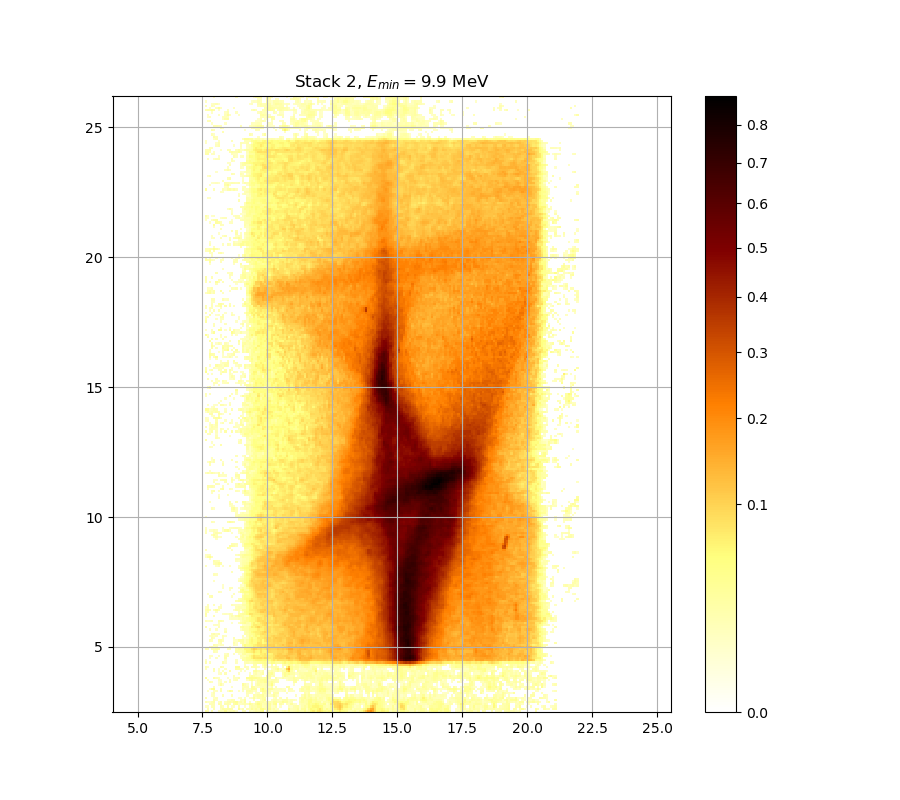

The table this chart was drawn from, first rows:
2.650940989513625445e-02, 1.901904369638092451e-02, 0.000000000000000000e+00, 1.853315593430343577e-02, 0.000000000000000000e+00, 0.000000000000000000e+00, 1.392485623579293313e-02, 1.877608046062303332e-02, 1.737979102277927707e-02, 3.803324636554642618e-02, 1.725843461871306994e-02, 2.066006307400737596e-02, 1.810813095854309912e-02, 2.266818223030636625e-02, 1.017546672375652800e-02, 0.000000000000000000e+00, 0.000000000000000000e+00, 1.471214877695219830e-02, 1.677310465509015275e-02, 0.000000000000000000e+00, 1.574228464265333555e-02, 1.174671446774594452e-02, 1.671244915337051495e-02, 2.565493834291621145e-02
0.000000000000000000e+00, 1.956585285093197929e-02, 0.000000000000000000e+00, 0.000000000000000000e+00, 1.865461336292215111e-02, 0.000000000000000000e+00, 0.000000000000000000e+00, 1.525742991548215827e-02, 2.730329505825192238e-02, 2.553291160099551566e-02, 2.626522430673528669e-02, 2.632626688384070296e-02, 2.163336094952250654e-02, 0.000000000000000000e+00, 0.000000000000000000e+00, 3.680282475499461331e-02, 1.065876327741771545e-02, 2.193764589325775116e-02, 0.000000000000000000e+00, 1.926204570776045982e-02, 1.871534570262001901e-02, 3.754094682391826560e-02, 2.303358448353382687e-02, 3.440662076095171718e-02
1.283541005062872192e-02, 1.416705794360263032e-02, 0.000000000000000000e+00, 1.695508547480493317e-02, 1.810813095854309912e-02, 0.000000000000000000e+00, 0.000000000000000000e+00, 2.084250849851015247e-02, 1.392485623579293313e-02, 0.000000000000000000e+00, 2.145081960403134175e-02, 0.000000000000000000e+00, 1.053792549104876075e-02, 1.289591508981045159e-02, 0.000000000000000000e+00, 1.980894234913200408e-02, 0.000000000000000000e+00, 0.000000000000000000e+00, 1.035668587950274930e-02, 0.000000000000000000e+00, 1.804742274493768145e-02, 2.669257584759322788e-02, 2.163336094952250654e-02, 2.260729055854571873e-02
0.000000000000000000e+00, 0.000000000000000000e+00, 1.477272615830577118e-02, 1.926204570776045982e-02, 1.932280227704646219e-02, 0.000000000000000000e+00, 2.382559732386062973e-02, 1.895829925481108680e-02, 0.000000000000000000e+00, 2.114663330735006702e-02, 2.321631922775705542e-02, 1.737979102277927707e-02, 0.000000000000000000e+00, 2.528888850326808935e-02, 3.477500094223838489e-02, 1.156533774364280204e-02, 1.325899403465845977e-02, 1.786531254141673214e-02, 2.218111835306406376e-02, 1.428817283308105035e-02, 3.772553866235617975e-02, 2.699790348935744710e-02, 1.653049694816396964e-02, 3.134051466977681027e-02
2.047763971121304566e-02, 1.126308907545549992e-02, 1.041709680905017477e-02, 1.774391775976958546e-02, 2.547190202981773621e-02, 0.000000000000000000e+00, 1.271440692125094113e-02, 2.230286944040786590e-02, 0.000000000000000000e+00, 1.313795843458796103e-02, 2.193764589325775116e-02, 2.413033022515918835e-02, 1.907979056142720953e-02, 3.170809801855733329e-02, 3.846415209897438570e-02, 1.392485623579293313e-02, 2.327723579634714129e-02, 1.204905497248534574e-02, 3.189192524161817838e-02, 0.000000000000000000e+00, 1.253291958371229725e-02, 0.000000000000000000e+00, 0.000000000000000000e+00, 1.986972081334056894e-02
0.000000000000000000e+00, 0.000000000000000000e+00, 0.000000000000000000e+00, 0.000000000000000000e+00, 2.175506751670964328e-02, 1.241193958397150687e-02, 0.000000000000000000e+00, 0.000000000000000000e+00, 0.000000000000000000e+00, 0.000000000000000000e+00, 1.108176735067057522e-02, 1.350109313255799109e-02, 2.163336094952250654e-02, 1.980894234913200408e-02, 0.000000000000000000e+00, 0.000000000000000000e+00, 1.380376940057292251e-02, 1.295642244673622656e-02, 2.901467510714803716e-02, 0.000000000000000000e+00, 0.000000000000000000e+00, 0.000000000000000000e+00, 1.556044639406313490e-02, 0.000000000000000000e+00
2.212024652528610941e-02, 0.000000000000000000e+00, 0.000000000000000000e+00, 0.000000000000000000e+00, 1.289591508981045159e-02, 1.653049694816396964e-02, 0.000000000000000000e+00, 0.000000000000000000e+00, 0.000000000000000000e+00, 0.000000000000000000e+00, 0.000000000000000000e+00, 0.000000000000000000e+00, 0.000000000000000000e+00, 0.000000000000000000e+00, 0.000000000000000000e+00, 1.041709680905017477e-02, 1.186764376961967071e-02, 0.000000000000000000e+00, 1.253291958371229725e-02, 0.000000000000000000e+00, 1.017546672375652800e-02, 1.350109313255799109e-02, 3.183064686470566534e-02, 1.217000728687550604e-02
0.000000000000000000e+00, 0.000000000000000000e+00, 0.000000000000000000e+00, 1.259341305010495959e-02, 1.525742991548215827e-02, 0.000000000000000000e+00, 0.000000000000000000e+00, 0.000000000000000000e+00, 1.810813095854309912e-02, 0.000000000000000000e+00, 0.000000000000000000e+00, 0.000000000000000000e+00, 1.604539575018940761e-02, 0.000000000000000000e+00, 0.000000000000000000e+00, 0.000000000000000000e+00, 0.000000000000000000e+00, 0.000000000000000000e+00, 0.000000000000000000e+00, 1.404595241398709504e-02, 0.000000000000000000e+00, 0.000000000000000000e+00, 2.364278764460495119e-02, 1.865461336292215111e-02
0.000000000000000000e+00, 0.000000000000000000e+00, 0.000000000000000000e+00, 1.023587083793165223e-02, 1.950508656088508624e-02, 0.000000000000000000e+00, 0.000000000000000000e+00, 0.000000000000000000e+00, 0.000000000000000000e+00, 0.000000000000000000e+00, 0.000000000000000000e+00, 0.000000000000000000e+00, 0.000000000000000000e+00, 0.000000000000000000e+00, 0.000000000000000000e+00, 0.000000000000000000e+00, 0.000000000000000000e+00, 0.000000000000000000e+00, 0.000000000000000000e+00, 1.762253258498915065e-02, 1.610602508510190767e-02, 1.368269189987504630e-02, 0.000000000000000000e+00, 1.114220563841929884e-02
0.000000000000000000e+00, 1.204905497248534574e-02, 0.000000000000000000e+00, 0.000000000000000000e+00, 1.319847507309982598e-02, 1.223048690101264518e-02, 0.000000000000000000e+00, 2.108580343065794699e-02, 0.000000000000000000e+00, 0.000000000000000000e+00, 1.192811186950088614e-02, 3.483640702697351349e-02, 2.352092703378490940e-02, 0.000000000000000000e+00, 0.000000000000000000e+00, 1.283541005062872192e-02, 0.000000000000000000e+00, 1.325899403465845977e-02, 0.000000000000000000e+00, 2.327723579634714129e-02, 2.681469924110661818e-02, 2.175506751670964328e-02, 1.162579435594018884e-02, 1.586352197644910061e-02
0.000000000000000000e+00, 0.000000000000000000e+00, 1.011506487921855560e-02, 3.575782103843119092e-02, 4.185454381784724925e-02, 0.000000000000000000e+00, 0.000000000000000000e+00, 2.041683682142049483e-02, 0.000000000000000000e+00, 0.000000000000000000e+00, 0.000000000000000000e+00, 0.000000000000000000e+00, 0.000000000000000000e+00, 0.000000000000000000e+00, 0.000000000000000000e+00, 0.000000000000000000e+00, 0.000000000000000000e+00, 2.053844504922303082e-02, 1.011506487921855560e-02, 1.446986273549872443e-02, 1.307744411806381624e-02, 3.170809801855733329e-02, 3.317938188748430217e-02, 2.748656073699803915e-02
0.000000000000000000e+00, 0.000000000000000000e+00, 0.000000000000000000e+00, 0.000000000000000000e+00, 1.483330589016006174e-02, 0.000000000000000000e+00, 0.000000000000000000e+00, 0.000000000000000000e+00, 0.000000000000000000e+00, 0.000000000000000000e+00, 0.000000000000000000e+00, 0.000000000000000000e+00, 1.059834324564952468e-02, 0.000000000000000000e+00, 0.000000000000000000e+00, 0.000000000000000000e+00, 0.000000000000000000e+00, 1.707641796050159144e-02, 1.792601353741216791e-02, 1.689442281476483121e-02, 0.000000000000000000e+00, 3.281141791923267853e-02, 2.620418427460989574e-02, 1.422761421783143299e-02
0.000000000000000000e+00, 0.000000000000000000e+00, 0.000000000000000000e+00, 0.000000000000000000e+00, 0.000000000000000000e+00, 0.000000000000000000e+00, 1.047751001254067921e-02, 2.779205485117319102e-02, 1.029627722282200342e-02, 0.000000000000000000e+00, 0.000000000000000000e+00, 0.000000000000000000e+00, 0.000000000000000000e+00, 0.000000000000000000e+00, 0.000000000000000000e+00, 0.000000000000000000e+00, 0.000000000000000000e+00, 3.232094777793522583e-02, 2.047763971121304566e-02, 1.102133134867269021e-02, 0.000000000000000000e+00, 1.780461394921515478e-02, 0.000000000000000000e+00, 1.574228464265333555e-02
0.000000000000000000e+00, 0.000000000000000000e+00, 2.120746564355591168e-02, 1.501505919924445848e-02, 0.000000000000000000e+00, 0.000000000000000000e+00, 1.047751001254067921e-02, 1.271440692125094113e-02, 0.000000000000000000e+00, 1.356162372524345738e-02, 0.000000000000000000e+00, 1.677310465509015275e-02, 0.000000000000000000e+00, 0.000000000000000000e+00, 0.000000000000000000e+00, 0.000000000000000000e+00, 0.000000000000000000e+00, 0.000000000000000000e+00, 0.000000000000000000e+00, 0.000000000000000000e+00, 0.000000000000000000e+00, 1.356162372524345738e-02, 0.000000000000000000e+00, 1.053792549104876075e-02
0.000000000000000000e+00, 1.035668587950274930e-02, 0.000000000000000000e+00, 0.000000000000000000e+00, 0.000000000000000000e+00, 0.000000000000000000e+00, 1.622729087670090470e-02, 1.023587083793165223e-02, 0.000000000000000000e+00, 0.000000000000000000e+00, 0.000000000000000000e+00, 1.380376940057292251e-02, 0.000000000000000000e+00, 1.138398166834798941e-02, 1.495447240957821500e-02, 0.000000000000000000e+00, 0.000000000000000000e+00, 0.000000000000000000e+00, 0.000000000000000000e+00, 1.150488342565746808e-02, 2.724221162425684989e-02, 3.889519224494900757e-02, 2.327723579634714129e-02, 1.628792733547893695e-02
3.489781579659382432e-02, 0.000000000000000000e+00, 0.000000000000000000e+00, 0.000000000000000000e+00, 2.669257584759322788e-02, 1.477272615830577118e-02, 1.307744411806381624e-02, 0.000000000000000000e+00, 0.000000000000000000e+00, 0.000000000000000000e+00, 1.174671446774594452e-02, 0.000000000000000000e+00, 0.000000000000000000e+00, 1.307744411806381624e-02, 1.446986273549872443e-02, 2.078169090399583502e-02, 0.000000000000000000e+00, 0.000000000000000000e+00, 0.000000000000000000e+00, 3.889519224494900757e-02, 3.920316054378401860e-02, 4.234839270082550039e-02, 3.988093340650363666e-02, 4.179282530464987350e-02
0.000000000000000000e+00, 0.000000000000000000e+00, 0.000000000000000000e+00, 0.000000000000000000e+00, 0.000000000000000000e+00, 0.000000000000000000e+00, 0.000000000000000000e+00, 0.000000000000000000e+00, 0.000000000000000000e+00, 0.000000000000000000e+00, 0.000000000000000000e+00, 0.000000000000000000e+00, 0.000000000000000000e+00, 1.489388797356676342e-02, 0.000000000000000000e+00, 0.000000000000000000e+00, 0.000000000000000000e+00, 0.000000000000000000e+00, 0.000000000000000000e+00, 0.000000000000000000e+00, 1.993050171547389171e-02, 3.201448990809908912e-02, 2.339907642041361840e-02, 1.592414419690941357e-02
0.000000000000000000e+00, 0.000000000000000000e+00, 0.000000000000000000e+00, 0.000000000000000000e+00, 0.000000000000000000e+00, 0.000000000000000000e+00, 1.174671446774594452e-02, 1.465157374504738597e-02, 0.000000000000000000e+00, 1.980894234913200408e-02, 0.000000000000000000e+00, 0.000000000000000000e+00, 0.000000000000000000e+00, 0.000000000000000000e+00, 0.000000000000000000e+00, 1.356162372524345738e-02, 0.000000000000000000e+00, 0.000000000000000000e+00, 0.000000000000000000e+00, 0.000000000000000000e+00, 1.283541005062872192e-02, 0.000000000000000000e+00, 1.822955461062552435e-02, 2.388653889115503054e-02
0.000000000000000000e+00, 0.000000000000000000e+00, 0.000000000000000000e+00, 0.000000000000000000e+00, 1.786531254141673214e-02, 0.000000000000000000e+00, 1.138398166834798941e-02, 0.000000000000000000e+00, 1.325899403465845977e-02, 0.000000000000000000e+00, 0.000000000000000000e+00, 2.126830044030166011e-02, 0.000000000000000000e+00, 0.000000000000000000e+00, 0.000000000000000000e+00, 0.000000000000000000e+00, 1.265390882892977742e-02, 0.000000000000000000e+00, 1.011506487921855560e-02, 0.000000000000000000e+00, 0.000000000000000000e+00, 0.000000000000000000e+00, 3.085055068284309893e-02, 3.489781579659382432e-02
1.344056486821498114e-02, 0.000000000000000000e+00, 0.000000000000000000e+00, 0.000000000000000000e+00, 2.053844504922303082e-02, 0.000000000000000000e+00, 1.065876327741771545e-02, 0.000000000000000000e+00, 0.000000000000000000e+00, 1.277490732812976149e-02, 0.000000000000000000e+00, 0.000000000000000000e+00, 0.000000000000000000e+00, 0.000000000000000000e+00, 2.266818223030636625e-02, 2.327723579634714129e-02, 1.562105677804313114e-02, 1.090046619764344082e-02, 0.000000000000000000e+00, 1.556044639406313490e-02, 0.000000000000000000e+00, 0.000000000000000000e+00, 0.000000000000000000e+00, 1.489388797356676342e-02
1.792601353741216791e-02, 1.168625326361893285e-02, 0.000000000000000000e+00, 0.000000000000000000e+00, 0.000000000000000000e+00, 0.000000000000000000e+00, 0.000000000000000000e+00, 2.419128432994812478e-02, 1.646985097626742917e-02, 0.000000000000000000e+00, 0.000000000000000000e+00, 0.000000000000000000e+00, 0.000000000000000000e+00, 0.000000000000000000e+00, 3.342474434857110877e-02, 3.477500094223838489e-02, 0.000000000000000000e+00, 0.000000000000000000e+00, 1.986972081334056894e-02, 1.537862942284620726e-02, 0.000000000000000000e+00, 1.999128505656231486e-02, 2.333815486022663283e-02, 2.315540515343754435e-02
0.000000000000000000e+00, 0.000000000000000000e+00, 0.000000000000000000e+00, 0.000000000000000000e+00, 0.000000000000000000e+00, 0.000000000000000000e+00, 0.000000000000000000e+00, 0.000000000000000000e+00, 0.000000000000000000e+00, 0.000000000000000000e+00, 0.000000000000000000e+00, 0.000000000000000000e+00, 0.000000000000000000e+00, 0.000000000000000000e+00, 0.000000000000000000e+00, 0.000000000000000000e+00, 0.000000000000000000e+00, 0.000000000000000000e+00, 1.186764376961967071e-02, 0.000000000000000000e+00, 0.000000000000000000e+00, 0.000000000000000000e+00, 2.339907642041361840e-02, 2.260729055854571873e-02
2.212024652528610941e-02, 0.000000000000000000e+00, 1.556044639406313490e-02, 0.000000000000000000e+00, 0.000000000000000000e+00, 0.000000000000000000e+00, 0.000000000000000000e+00, 0.000000000000000000e+00, 2.066006307400737596e-02, 1.120264621299064262e-02, 0.000000000000000000e+00, 0.000000000000000000e+00, 0.000000000000000000e+00, 0.000000000000000000e+00, 1.410650400933925047e-02, 0.000000000000000000e+00, 0.000000000000000000e+00, 0.000000000000000000e+00, 1.932280227704646219e-02, 2.212024652528610941e-02, 1.689442281476483121e-02, 1.986972081334056894e-02, 3.048318777184804568e-02, 3.324071851311036219e-02
1.156533774364280204e-02, 0.000000000000000000e+00, 0.000000000000000000e+00, 0.000000000000000000e+00, 0.000000000000000000e+00, 0.000000000000000000e+00, 0.000000000000000000e+00, 0.000000000000000000e+00, 0.000000000000000000e+00, 1.108176735067057522e-02, 0.000000000000000000e+00, 0.000000000000000000e+00, 0.000000000000000000e+00, 0.000000000000000000e+00, 1.217000728687550604e-02, 0.000000000000000000e+00, 0.000000000000000000e+00, 3.054440838216327531e-02, 2.785316138050356050e-02, 3.661835542586089343e-02, 3.920316054378401860e-02, 3.717183678572209826e-02, 5.487890615410086909e-02, 6.050076820623571244e-02
0.000000000000000000e+00, 0.000000000000000000e+00, 1.120264621299064262e-02, 0.000000000000000000e+00, 0.000000000000000000e+00, 1.374322948393721933e-02, 0.000000000000000000e+00, 0.000000000000000000e+00, 0.000000000000000000e+00, 2.297267788591136894e-02, 0.000000000000000000e+00, 0.000000000000000000e+00, 0.000000000000000000e+00, 0.000000000000000000e+00, 0.000000000000000000e+00, 0.000000000000000000e+00, 1.356162372524345738e-02, 2.498391652155591142e-02, 2.913699398592199674e-02, 4.055904092099470865e-02, 4.247188295117518969e-02, 6.307008926882126665e-02, 8.618273674288956521e-02, 7.885287990202236030e-02
0.000000000000000000e+00, 0.000000000000000000e+00, 1.331951532032459029e-02, 1.368269189987504630e-02, 0.000000000000000000e+00, 0.000000000000000000e+00, 1.380376940057292251e-02, 0.000000000000000000e+00, 0.000000000000000000e+00, 2.053844504922303082e-02, 1.640920738421758340e-02, 0.000000000000000000e+00, 0.000000000000000000e+00, 0.000000000000000000e+00, 0.000000000000000000e+00, 0.000000000000000000e+00, 1.993050171547389171e-02, 1.938356127497408571e-02, 1.556044639406313490e-02, 2.840323596812854151e-02, 4.475848596954428577e-02, 6.426252889530956192e-02, 8.484085110647915373e-02, 7.257855798783754975e-02
0.000000000000000000e+00, 0.000000000000000000e+00, 0.000000000000000000e+00, 0.000000000000000000e+00, 0.000000000000000000e+00, 0.000000000000000000e+00, 0.000000000000000000e+00, 0.000000000000000000e+00, 0.000000000000000000e+00, 1.210952997772191814e-02, 2.035603637881776978e-02, 0.000000000000000000e+00, 0.000000000000000000e+00, 1.344056486821498114e-02, 0.000000000000000000e+00, 1.180717796939079883e-02, 1.077961017675275329e-02, 2.974874407573170620e-02, 3.532775244386583691e-02, 2.413033022515918835e-02, 3.005471664340940430e-02, 3.920316054378401860e-02, 6.238024594454110588e-02, 5.537763249024724860e-02
0.000000000000000000e+00, 0.000000000000000000e+00, 0.000000000000000000e+00, 0.000000000000000000e+00, 2.041683682142049483e-02, 1.556044639406313490e-02, 0.000000000000000000e+00, 0.000000000000000000e+00, 0.000000000000000000e+00, 0.000000000000000000e+00, 0.000000000000000000e+00, 0.000000000000000000e+00, 0.000000000000000000e+00, 0.000000000000000000e+00, 2.358185608900481567e-02, 2.339907642041361840e-02, 2.352092703378490940e-02, 2.913699398592199674e-02, 4.247188295117518969e-02, 6.244294337024792335e-02, 6.369754791653955972e-02, 6.778371882485362265e-02, 8.452157963533796226e-02, 6.263105435842203361e-02
1.950508656088508624e-02, 1.519683370068612704e-02, 0.000000000000000000e+00, 1.859388344049540259e-02, 2.187678396294108485e-02, 2.742546961361547186e-02, 2.169421299874702697e-02, 0.000000000000000000e+00, 0.000000000000000000e+00, 0.000000000000000000e+00, 1.707641796050159144e-02, 1.835098790278457542e-02, 0.000000000000000000e+00, 0.000000000000000000e+00, 2.534989048196582828e-02, 3.532775244386583691e-02, 2.791427048101227659e-02, 2.712005243860590720e-02, 6.062597997002188571e-02, 6.206680555031859198e-02, 6.269376426137271419e-02, 8.445773570478529169e-02, 1.051342582095799727e-01, 9.272244929121237211e-02
0.000000000000000000e+00, 0.000000000000000000e+00, 1.277490732812976149e-02, 1.750115700876501978e-02, 1.204905497248534574e-02, 1.634856617096948350e-02, 0.000000000000000000e+00, 0.000000000000000000e+00, 0.000000000000000000e+00, 0.000000000000000000e+00, 0.000000000000000000e+00, 1.156533774364280204e-02, 0.000000000000000000e+00, 0.000000000000000000e+00, 0.000000000000000000e+00, 0.000000000000000000e+00, 0.000000000000000000e+00, 1.568166952722374607e-02, 5.213933139403293532e-02, 3.618802191946045299e-02, 4.228665178351639214e-02, 4.723486895995609308e-02, 7.049429117935976374e-02, 6.646210580949674096e-02
0.000000000000000000e+00, 0.000000000000000000e+00, 0.000000000000000000e+00, 0.000000000000000000e+00, 2.327723579634714129e-02, 1.810813095854309912e-02, 1.017546672375652800e-02, 1.616665679359010482e-02, 1.295642244673622656e-02, 0.000000000000000000e+00, 0.000000000000000000e+00, 0.000000000000000000e+00, 0.000000000000000000e+00, 1.646985097626742917e-02, 1.180717796939079883e-02, 0.000000000000000000e+00, 0.000000000000000000e+00, 3.207577619965969185e-02, 5.525293287201690079e-02, 4.074403758584595886e-02, 4.711094081333789402e-02, 5.444267818934144659e-02, 6.432532027565388000e-02, 6.986339356171783477e-02
0.000000000000000000e+00, 0.000000000000000000e+00, 0.000000000000000000e+00, 0.000000000000000000e+00, 0.000000000000000000e+00, 0.000000000000000000e+00, 1.204905497248534574e-02, 1.999128505656231486e-02, 0.000000000000000000e+00, 0.000000000000000000e+00, 0.000000000000000000e+00, 0.000000000000000000e+00, 0.000000000000000000e+00, 2.406937862990125160e-02, 1.102133134867269021e-02, 0.000000000000000000e+00, 1.932280227704646219e-02, 2.944283656495341045e-02, 1.592414419690941357e-02, 3.072808590875514279e-02, 5.313487332930145329e-02, 5.981232409189213978e-02, 4.959170290870947712e-02, 5.425576828299982085e-02
0.000000000000000000e+00, 0.000000000000000000e+00, 1.737979102277927707e-02, 1.531802848918546039e-02, 0.000000000000000000e+00, 0.000000000000000000e+00, 2.285087216022768652e-02, 2.541089499047808481e-02, 1.483330589016006174e-02, 0.000000000000000000e+00, 0.000000000000000000e+00, 0.000000000000000000e+00, 0.000000000000000000e+00, 1.247242842868877960e-02, 1.229096882119745660e-02, 2.742546961361547186e-02, 2.712005243860590720e-02, 3.036075439304716100e-02, 1.501505919924445848e-02, 2.736438105436925228e-02, 5.039895313576393115e-02, 6.219217236499536422e-02, 5.021262072694467754e-02, 5.263700743770075713e-02
0.000000000000000000e+00, 0.000000000000000000e+00, 0.000000000000000000e+00, 2.041683682142049483e-02, 1.331951532032459029e-02, 0.000000000000000000e+00, 0.000000000000000000e+00, 0.000000000000000000e+00, 1.241193958397150687e-02, 0.000000000000000000e+00, 0.000000000000000000e+00, 0.000000000000000000e+00, 0.000000000000000000e+00, 1.889755723568443263e-02, 0.000000000000000000e+00, 0.000000000000000000e+00, 0.000000000000000000e+00, 1.029627722282200342e-02, 1.047751001254067921e-02, 1.422761421783143299e-02, 4.123748439329003035e-02, 5.899918829725685904e-02, 3.852572102547434374e-02, 4.791668003586434937e-02
0.000000000000000000e+00, 0.000000000000000000e+00, 1.017546672375652800e-02, 1.640920738421758340e-02, 1.150488342565746808e-02, 1.404595241398709504e-02, 0.000000000000000000e+00, 0.000000000000000000e+00, 1.628792733547893695e-02, 1.059834324564952468e-02, 0.000000000000000000e+00, 0.000000000000000000e+00, 0.000000000000000000e+00, 0.000000000000000000e+00, 0.000000000000000000e+00, 0.000000000000000000e+00, 0.000000000000000000e+00, 1.380376940057292251e-02, 0.000000000000000000e+00, 1.829027005117721955e-02, 3.877202418228621605e-02, 3.121800792348962406e-02, 4.742078279709597416e-02, 6.325829398069016118e-02
0.000000000000000000e+00, 0.000000000000000000e+00, 0.000000000000000000e+00, 1.835098790278457542e-02, 2.510589773593675106e-02, 1.386431165083938655e-02, 1.993050171547389171e-02, 0.000000000000000000e+00, 0.000000000000000000e+00, 0.000000000000000000e+00, 0.000000000000000000e+00, 0.000000000000000000e+00, 0.000000000000000000e+00, 0.000000000000000000e+00, 0.000000000000000000e+00, 0.000000000000000000e+00, 0.000000000000000000e+00, 0.000000000000000000e+00, 2.248551466622135397e-02, 2.175506751670964328e-02, 3.526632485233499592e-02, 4.321306050448888575e-02, 4.921929238646733512e-02, 6.432532027565388000e-02
0.000000000000000000e+00, 0.000000000000000000e+00, 0.000000000000000000e+00, 0.000000000000000000e+00, 0.000000000000000000e+00, 0.000000000000000000e+00, 0.000000000000000000e+00, 0.000000000000000000e+00, 0.000000000000000000e+00, 1.986972081334056894e-02, 0.000000000000000000e+00, 0.000000000000000000e+00, 0.000000000000000000e+00, 0.000000000000000000e+00, 0.000000000000000000e+00, 0.000000000000000000e+00, 0.000000000000000000e+00, 0.000000000000000000e+00, 2.029523838237502764e-02, 2.632626688384070296e-02, 3.747942166910742806e-02, 5.712469440690724071e-02, 6.394861916093833032e-02, 7.112551289068025362e-02
0.000000000000000000e+00, 0.000000000000000000e+00, 1.350109313255799109e-02, 0.000000000000000000e+00, 0.000000000000000000e+00, 1.229096882119745660e-02, 0.000000000000000000e+00, 0.000000000000000000e+00, 0.000000000000000000e+00, 1.156533774364280204e-02, 0.000000000000000000e+00, 0.000000000000000000e+00, 0.000000000000000000e+00, 0.000000000000000000e+00, 0.000000000000000000e+00, 0.000000000000000000e+00, 1.017546672375652800e-02, 2.455706171572320795e-02, 2.620418427460989574e-02, 2.681469924110661818e-02, 4.228665178351639214e-02, 4.704898106055319801e-02, 5.325936952400817798e-02, 5.824906119121631837e-02
2.309449357236906253e-02, 0.000000000000000000e+00, 0.000000000000000000e+00, 0.000000000000000000e+00, 0.000000000000000000e+00, 0.000000000000000000e+00, 1.513623984374790760e-02, 0.000000000000000000e+00, 0.000000000000000000e+00, 0.000000000000000000e+00, 0.000000000000000000e+00, 0.000000000000000000e+00, 0.000000000000000000e+00, 0.000000000000000000e+00, 0.000000000000000000e+00, 0.000000000000000000e+00, 2.626522430673528669e-02, 3.489781579659382432e-02, 2.528888850326808935e-02, 2.650940989513625445e-02, 4.049738092037520609e-02, 6.828756112224290686e-02, 6.244294337024792335e-02, 7.764618634860104285e-02
0.000000000000000000e+00, 0.000000000000000000e+00, 0.000000000000000000e+00, 0.000000000000000000e+00, 1.096089763135449369e-02, 1.356162372524345738e-02, 1.247242842868877960e-02, 0.000000000000000000e+00, 0.000000000000000000e+00, 0.000000000000000000e+00, 0.000000000000000000e+00, 0.000000000000000000e+00, 0.000000000000000000e+00, 0.000000000000000000e+00, 0.000000000000000000e+00, 0.000000000000000000e+00, 0.000000000000000000e+00, 1.065876327741771545e-02, 1.319847507309982598e-02, 1.792601353741216791e-02, 2.138997741951430970e-02, 5.120669878589474006e-02, 7.049429117935976374e-02, 7.182023224792180582e-02
0.000000000000000000e+00, 0.000000000000000000e+00, 0.000000000000000000e+00, 0.000000000000000000e+00, 0.000000000000000000e+00, 0.000000000000000000e+00, 1.247242842868877960e-02, 0.000000000000000000e+00, 0.000000000000000000e+00, 0.000000000000000000e+00, 0.000000000000000000e+00, 0.000000000000000000e+00, 1.011506487921855560e-02, 0.000000000000000000e+00, 0.000000000000000000e+00, 1.434873379040603469e-02, 2.589902225333757385e-02, 3.342474434857110877e-02, 4.018912253062207479e-02, 2.510589773593675106e-02, 2.157251136801083269e-02, 4.940548452569528542e-02, 6.633631117022523171e-02, 5.444267818934144659e-02
1.835098790278457542e-02, 1.059834324564952468e-02, 1.271440692125094113e-02, 1.562105677804313114e-02, 0.000000000000000000e+00, 0.000000000000000000e+00, 1.914053985098389254e-02, 2.084250849851015247e-02, 1.422761421783143299e-02, 0.000000000000000000e+00, 0.000000000000000000e+00, 0.000000000000000000e+00, 0.000000000000000000e+00, 0.000000000000000000e+00, 0.000000000000000000e+00, 0.000000000000000000e+00, 1.440929709086062604e-02, 2.657046266225846637e-02, 3.256616166323549055e-02, 3.692581788866607095e-02, 5.276145609299954381e-02, 5.718713337071611863e-02, 5.675012434529292521e-02, 7.055739875042427167e-02
0.000000000000000000e+00, 0.000000000000000000e+00, 0.000000000000000000e+00, 0.000000000000000000e+00, 0.000000000000000000e+00, 0.000000000000000000e+00, 0.000000000000000000e+00, 0.000000000000000000e+00, 0.000000000000000000e+00, 0.000000000000000000e+00, 0.000000000000000000e+00, 1.192811186950088614e-02, 1.428817283308105035e-02, 1.374322948393721933e-02, 1.338003893115708581e-02, 1.907979056142720953e-02, 1.731911162352686717e-02, 3.023833146335672822e-02, 2.498391652155591142e-02, 3.784861354283820117e-02, 4.984003495501732744e-02, 5.906171878821984272e-02, 6.037556879451266151e-02, 6.916977936383678083e-02
1.944432270257649698e-02, 0.000000000000000000e+00, 0.000000000000000000e+00, 0.000000000000000000e+00, 1.780461394921515478e-02, 0.000000000000000000e+00, 0.000000000000000000e+00, 0.000000000000000000e+00, 0.000000000000000000e+00, 0.000000000000000000e+00, 0.000000000000000000e+00, 1.108176735067057522e-02, 2.163336094952250654e-02, 1.132353422688439637e-02, 2.510589773593675106e-02, 3.895678040078666415e-02, 2.913699398592199674e-02, 2.632626688384070296e-02, 1.926204570776045982e-02, 1.762253258498915065e-02, 4.556280847107598703e-02, 6.986339356171783477e-02, 6.621052924098819181e-02, 6.407417362506484526e-02
2.589902225333757385e-02, 0.000000000000000000e+00, 0.000000000000000000e+00, 0.000000000000000000e+00, 0.000000000000000000e+00, 0.000000000000000000e+00, 0.000000000000000000e+00, 0.000000000000000000e+00, 1.114220563841929884e-02, 1.386431165083938655e-02, 1.198858227010041189e-02, 1.816884158009305500e-02, 1.477272615830577118e-02, 0.000000000000000000e+00, 0.000000000000000000e+00, 2.175506751670964328e-02, 2.773095089201600694e-02, 3.514347774372370004e-02, 3.717183678572209826e-02, 5.375747342226163544e-02, 8.197050571874395231e-02, 7.986998559094357630e-02, 7.062050956338614127e-02, 7.182023224792180582e-02
1.519683370068612704e-02, 1.489388797356676342e-02, 0.000000000000000000e+00, 0.000000000000000000e+00, 0.000000000000000000e+00, 1.077961017675275329e-02, 0.000000000000000000e+00, 0.000000000000000000e+00, 0.000000000000000000e+00, 0.000000000000000000e+00, 0.000000000000000000e+00, 0.000000000000000000e+00, 0.000000000000000000e+00, 0.000000000000000000e+00, 0.000000000000000000e+00, 1.525742991548215827e-02, 0.000000000000000000e+00, 1.186764376961967071e-02, 3.698731853273652670e-02, 5.245035670013895729e-02, 6.294463509997089146e-02, 6.369754791653955972e-02, 6.753187449773945250e-02, 7.694812737843481631e-02
2.072087576283769550e-02, 2.657046266225846637e-02, 1.531802848918546039e-02, 0.000000000000000000e+00, 1.616665679359010482e-02, 3.042196977580920170e-02, 1.616665679359010482e-02, 0.000000000000000000e+00, 0.000000000000000000e+00, 0.000000000000000000e+00, 0.000000000000000000e+00, 0.000000000000000000e+00, 0.000000000000000000e+00, 1.017546672375652800e-02, 2.175506751670964328e-02, 2.108580343065794699e-02, 1.017546672375652800e-02, 3.268878449091907473e-02, 3.624949000683886507e-02, 4.568659317606823395e-02, 6.898067954508976807e-02, 7.049429117935976374e-02, 7.340060939507803139e-02, 8.037886296768173566e-02
1.271440692125094113e-02, 1.786531254141673214e-02, 0.000000000000000000e+00, 0.000000000000000000e+00, 0.000000000000000000e+00, 0.000000000000000000e+00, 1.568166952722374607e-02, 1.501505919924445848e-02, 0.000000000000000000e+00, 0.000000000000000000e+00, 0.000000000000000000e+00, 0.000000000000000000e+00, 0.000000000000000000e+00, 0.000000000000000000e+00, 1.713708778824148127e-02, 2.059925283647876665e-02, 2.029523838237502764e-02, 1.932280227704646219e-02, 2.236374870201782161e-02, 4.364560140619454937e-02, 6.413695557097720545e-02, 6.338377943889159094e-02, 8.177939619558202700e-02, 9.085937804574487076e-02
0.000000000000000000e+00, 1.507564834361772160e-02, 0.000000000000000000e+00, 0.000000000000000000e+00, 1.628792733547893695e-02, 0.000000000000000000e+00, 0.000000000000000000e+00, 1.120264621299064262e-02, 0.000000000000000000e+00, 0.000000000000000000e+00, 0.000000000000000000e+00, 0.000000000000000000e+00, 1.689442281476483121e-02, 1.307744411806381624e-02, 1.301693212246698983e-02, 1.507564834361772160e-02, 1.549983837423616478e-02, 2.760875068019665729e-02, 2.999351691931781416e-02, 4.191626512813268618e-02, 6.759483078345535079e-02, 6.388584664080010356e-02, 7.529977352031083648e-02, 8.560745559079011024e-02
0.000000000000000000e+00, 0.000000000000000000e+00, 0.000000000000000000e+00, 0.000000000000000000e+00, 0.000000000000000000e+00, 0.000000000000000000e+00, 0.000000000000000000e+00, 0.000000000000000000e+00, 0.000000000000000000e+00, 0.000000000000000000e+00, 0.000000000000000000e+00, 0.000000000000000000e+00, 0.000000000000000000e+00, 0.000000000000000000e+00, 0.000000000000000000e+00, 0.000000000000000000e+00, 0.000000000000000000e+00, 1.895829925481108680e-02, 2.145081960403134175e-02, 4.704898106055319801e-02, 7.030498790794412201e-02, 6.162811967927820517e-02, 6.954806598779103566e-02, 8.407474458642039128e-02
0.000000000000000000e+00, 0.000000000000000000e+00, 0.000000000000000000e+00, 0.000000000000000000e+00, 0.000000000000000000e+00, 0.000000000000000000e+00, 0.000000000000000000e+00, 0.000000000000000000e+00, 0.000000000000000000e+00, 0.000000000000000000e+00, 0.000000000000000000e+00, 0.000000000000000000e+00, 0.000000000000000000e+00, 0.000000000000000000e+00, 1.999128505656231486e-02, 2.956519177044413665e-02, 3.121800792348962406e-02, 3.146303192906637486e-02, 3.225965091957048309e-02, 6.118958597046290221e-02, 8.528797643257443606e-02, 9.613516114630207832e-02, 7.910707534491359660e-02, 8.579918471354880394e-02
0.000000000000000000e+00, 0.000000000000000000e+00, 0.000000000000000000e+00, 0.000000000000000000e+00, 0.000000000000000000e+00, 0.000000000000000000e+00, 0.000000000000000000e+00, 0.000000000000000000e+00, 0.000000000000000000e+00, 0.000000000000000000e+00, 0.000000000000000000e+00, 0.000000000000000000e+00, 0.000000000000000000e+00, 0.000000000000000000e+00, 0.000000000000000000e+00, 1.889755723568443263e-02, 2.254640137085765078e-02, 3.452940343234083692e-02, 4.853681198255738877e-02, 5.818657046859222054e-02, 6.344652686596630176e-02, 7.847168775049176426e-02, 7.422321598841549739e-02, 7.942489551621675914e-02
0.000000000000000000e+00, 0.000000000000000000e+00, 1.792601353741216791e-02, 2.193764589325775116e-02, 0.000000000000000000e+00, 0.000000000000000000e+00, 0.000000000000000000e+00, 0.000000000000000000e+00, 0.000000000000000000e+00, 0.000000000000000000e+00, 0.000000000000000000e+00, 0.000000000000000000e+00, 1.180717796939079883e-02, 0.000000000000000000e+00, 0.000000000000000000e+00, 0.000000000000000000e+00, 0.000000000000000000e+00, 3.275009987949971391e-02, 4.655340660243832002e-02, 4.822670979014743314e-02, 5.226373263380956063e-02, 6.250564391382232299e-02, 7.675781783029531069e-02, 9.111617543159833410e-02
0.000000000000000000e+00, 1.035668587950274930e-02, 0.000000000000000000e+00, 0.000000000000000000e+00, 0.000000000000000000e+00, 0.000000000000000000e+00, 0.000000000000000000e+00, 0.000000000000000000e+00, 0.000000000000000000e+00, 0.000000000000000000e+00, 0.000000000000000000e+00, 0.000000000000000000e+00, 0.000000000000000000e+00, 1.386431165083938655e-02, 0.000000000000000000e+00, 0.000000000000000000e+00, 0.000000000000000000e+00, 1.531802848918546039e-02, 4.006583857596806436e-02, 3.373150732919050904e-02, 5.469193332425043713e-02, 6.238024594454110588e-02, 7.631387893428948077e-02, 9.587724427438845676e-02
0.000000000000000000e+00, 0.000000000000000000e+00, 0.000000000000000000e+00, 0.000000000000000000e+00, 0.000000000000000000e+00, 0.000000000000000000e+00, 1.586352197644910061e-02, 1.198858227010041189e-02, 0.000000000000000000e+00, 0.000000000000000000e+00, 0.000000000000000000e+00, 0.000000000000000000e+00, 0.000000000000000000e+00, 0.000000000000000000e+00, 0.000000000000000000e+00, 1.289591508981045159e-02, 3.538918272819866623e-02, 4.160768653779825521e-02, 4.872290811882478562e-02, 5.288591662153781930e-02, 5.918678896866533951e-02, 6.652500789779866586e-02, 8.158831737984731380e-02, 1.041596800604635831e-01
0.000000000000000000e+00, 0.000000000000000000e+00, 0.000000000000000000e+00, 0.000000000000000000e+00, 0.000000000000000000e+00, 0.000000000000000000e+00, 0.000000000000000000e+00, 0.000000000000000000e+00, 0.000000000000000000e+00, 0.000000000000000000e+00, 0.000000000000000000e+00, 1.192811186950088614e-02, 0.000000000000000000e+00, 0.000000000000000000e+00, 0.000000000000000000e+00, 0.000000000000000000e+00, 3.538918272819866623e-02, 4.859884112430195441e-02, 3.066685744961789029e-02, 2.932049174854271800e-02, 5.862406968038105098e-02, 7.175705965637663164e-02, 9.028179142478384711e-02, 1.042895750231045415e-01
0.000000000000000000e+00, 0.000000000000000000e+00, 0.000000000000000000e+00, 0.000000000000000000e+00, 0.000000000000000000e+00, 0.000000000000000000e+00, 0.000000000000000000e+00, 0.000000000000000000e+00, 1.198858227010041189e-02, 0.000000000000000000e+00, 0.000000000000000000e+00, 1.592414419690941357e-02, 1.580290212537937417e-02, 0.000000000000000000e+00, 0.000000000000000000e+00, 1.241193958397150687e-02, 1.986972081334056894e-02, 3.005471664340940430e-02, 2.650940989513625445e-02, 4.698702418682080412e-02, 6.879160868723721567e-02, 7.713846697680445952e-02, 9.510384129570720324e-02, 1.117186196442200852e-01
0.000000000000000000e+00, 0.000000000000000000e+00, 0.000000000000000000e+00, 0.000000000000000000e+00, 0.000000000000000000e+00, 0.000000000000000000e+00, 0.000000000000000000e+00, 0.000000000000000000e+00, 1.017546672375652800e-02, 0.000000000000000000e+00, 0.000000000000000000e+00, 0.000000000000000000e+00, 0.000000000000000000e+00, 0.000000000000000000e+00, 0.000000000000000000e+00, 0.000000000000000000e+00, 1.374322948393721933e-02, 1.023587083793165223e-02, 2.828097913510712463e-02, 6.759483078345535079e-02, 8.509633052315074275e-02, 9.240101617540780188e-02, 1.018889378984271232e-01, 1.141405149525895890e-01
0.000000000000000000e+00, 0.000000000000000000e+00, 0.000000000000000000e+00, 0.000000000000000000e+00, 0.000000000000000000e+00, 0.000000000000000000e+00, 0.000000000000000000e+00, 0.000000000000000000e+00, 0.000000000000000000e+00, 0.000000000000000000e+00, 0.000000000000000000e+00, 0.000000000000000000e+00, 0.000000000000000000e+00, 0.000000000000000000e+00, 0.000000000000000000e+00, 0.000000000000000000e+00, 0.000000000000000000e+00, 2.449609253241776669e-02, 5.139317220909261213e-02, 6.062597997002188571e-02, 7.758270971402925209e-02, 9.355859414575803945e-02, 1.051342582095799727e-01, 1.019537529152003408e-01
0.000000000000000000e+00, 0.000000000000000000e+00, 0.000000000000000000e+00, 0.000000000000000000e+00, 1.235145304849576825e-02, 0.000000000000000000e+00, 0.000000000000000000e+00, 0.000000000000000000e+00, 0.000000000000000000e+00, 0.000000000000000000e+00, 0.000000000000000000e+00, 0.000000000000000000e+00, 0.000000000000000000e+00, 0.000000000000000000e+00, 0.000000000000000000e+00, 1.695508547480493317e-02, 2.760875068019665729e-02, 3.189192524161817838e-02, 4.284242109849251828e-02, 5.681254510785880424e-02, 8.146094854955757136e-02, 1.057194112043443601e-01, 9.917004872986909247e-02, 1.004639453839540619e-01
0.000000000000000000e+00, 0.000000000000000000e+00, 0.000000000000000000e+00, 0.000000000000000000e+00, 0.000000000000000000e+00, 0.000000000000000000e+00, 0.000000000000000000e+00, 0.000000000000000000e+00, 0.000000000000000000e+00, 0.000000000000000000e+00, 0.000000000000000000e+00, 0.000000000000000000e+00, 0.000000000000000000e+00, 0.000000000000000000e+00, 0.000000000000000000e+00, 1.035668587950274930e-02, 1.944432270257649698e-02, 2.510589773593675106e-02, 3.951119771544988474e-02, 5.344613613886921993e-02, 6.828756112224290686e-02, 9.252957869988900907e-02, 9.813598962246070090e-02, 9.220819917400543964e-02
... 219 more rows
